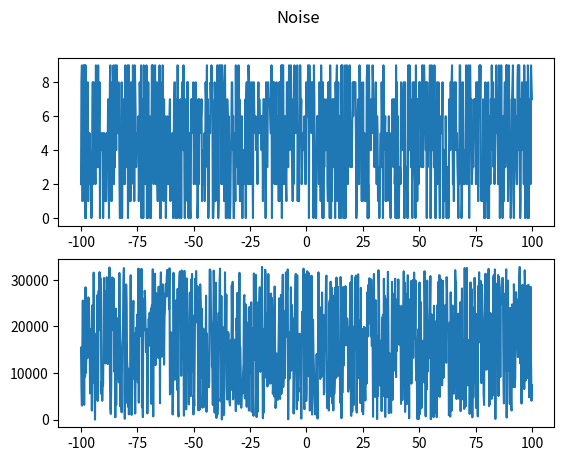

Here is the Python script that generated this plot:
import numpy as np
import matplotlib.pyplot as plt
from matplotlib.widgets import TextBox, Button
import re
import math
import time

fig, ax = plt.subplots(nrows= 2 , ncols= 1 )
fig.suptitle('Noise')

def lin_rand_arr_flxd(seed,size):
    m = 32768
    a = 23
    b = 12345
    if size==1:
        return math.ceil(math.fmod(a*math.ceil(seed)+b,m))
    r=[0 for i in range(size)]
    r[0]=math.ceil(seed)
    for i in range(1,size):
        r[i]=math.ceil(math.fmod((a*r[i-1]+b),m))
    return r[1:size]

# default graphs
N = 1000
R = 10
left_border = -100
right_border = 100
t = np.linspace(left_border, right_border, N)
noise = np.random.randint(10, size=(N))
x_1 = noise

my_noise = lin_rand_arr_flxd(time.time(),1001)
x_2 = my_noise

ax[0].plot(t, x_1)
ax[1].plot(t, x_2)

god_mode = 0 # 0 - noise/ 1 - my_noise

# min/max
minimum = min(x_1)
maximum = max(x_1)
print(minimum, maximum)

# СЗ
average = sum(x_1) / len(x_1)
print(average)

# D (variance) - S
D = sum(pow((x_1 - average), 2)) / len(x_1)
print(D)

# sigma
sigma = math.sqrt(D)
print(sigma)

# Ассиметрия и коэффициент ассиметрии
u3 = sum(pow((x_1 - average), 3)) / len(x_1)
y1 = u3 / pow(sigma, 3)
print(u3, y1)

# Эксцесс и куртозис
u4 = sum(pow((x_1 - average), 4)) / len(x_1)
y2 = u4 / pow(sigma, 4)
print(u4, y2)

# Средний квадрат
average_2 = sum(pow(x_1, 2)) / len(x_1)
print(average_2)

# Среднеквадратичная ошибка
e = math.sqrt(average_2)
print(e)

plt.show()
